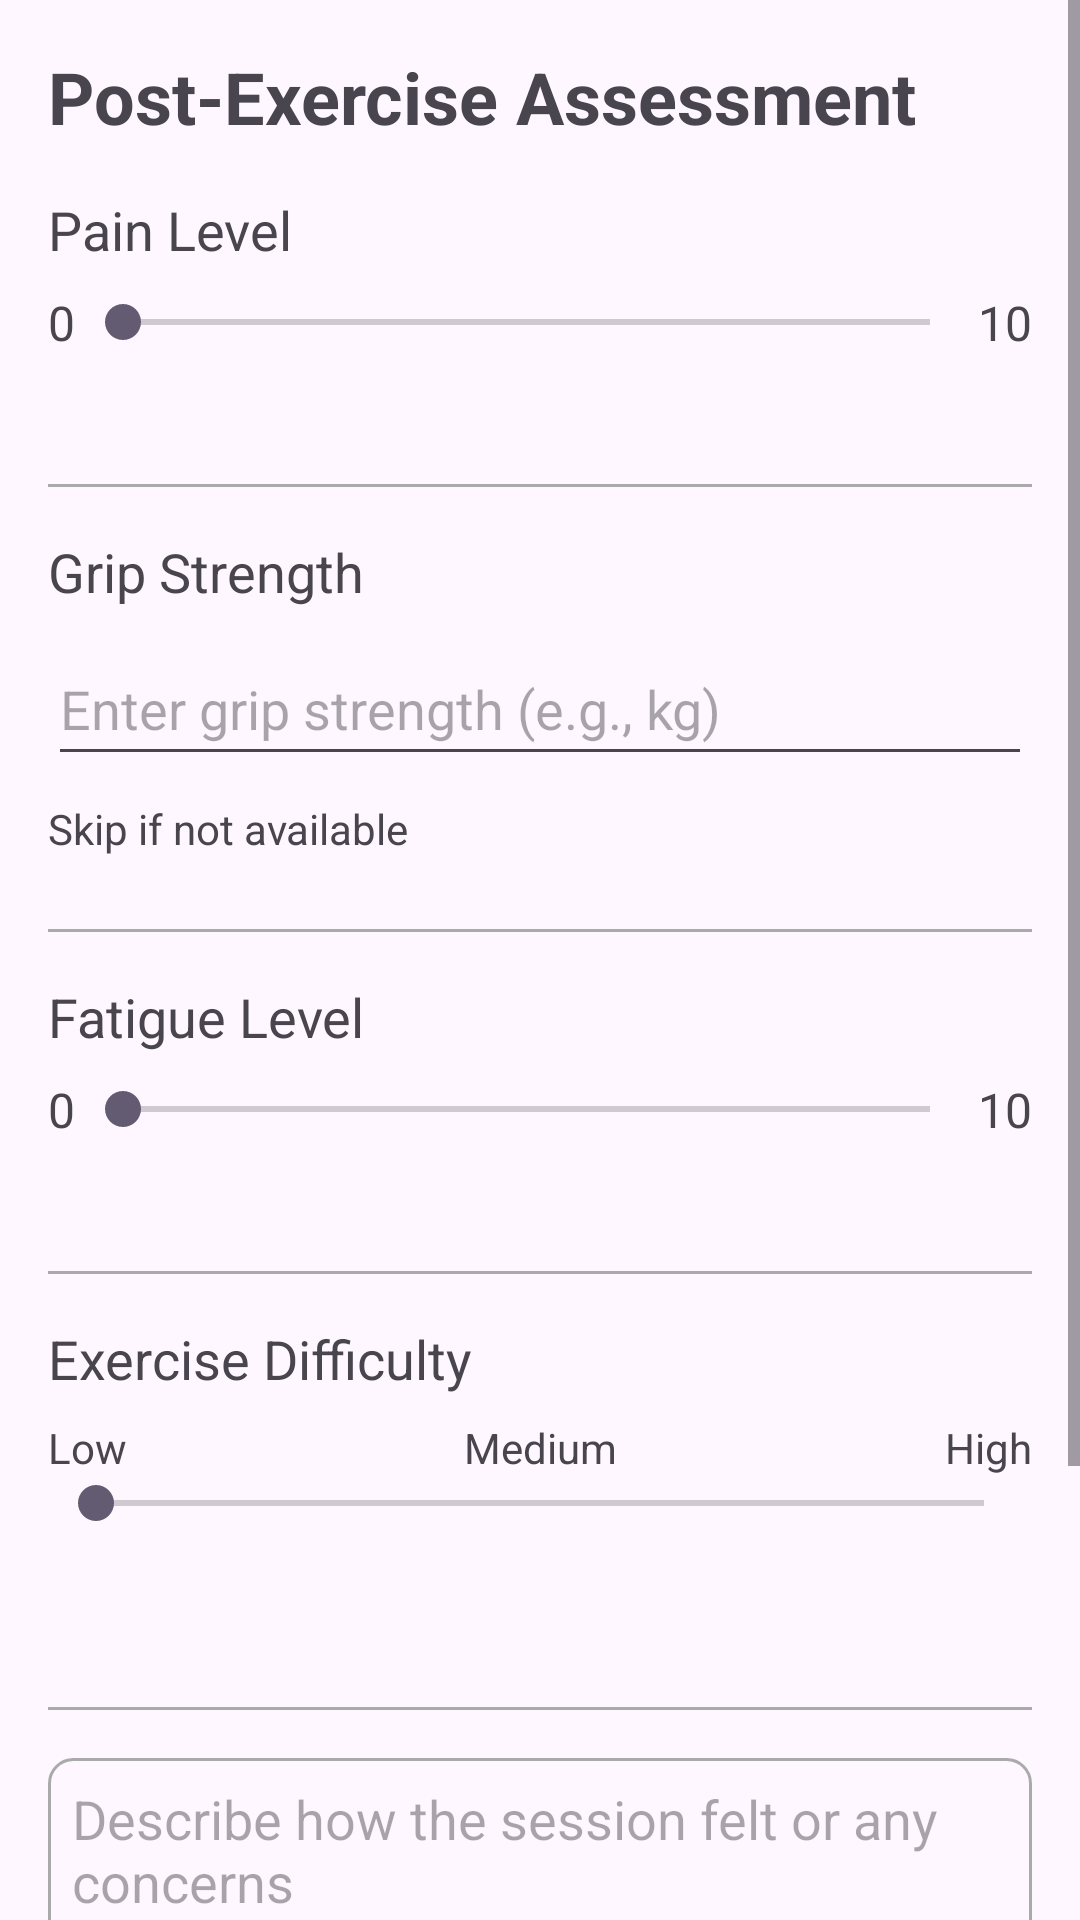

Layout XML and referenced resources for this Android screen:
<!-- AndroidManifest.xml: application theme Theme.HandshakePlus -->
<!-- res/layout/activity_post_exercise_survey.xml -->
<?xml version="1.0" encoding="utf-8"?>
<ScrollView xmlns:android="http://schemas.android.com/apk/res/android"
    xmlns:app="http://schemas.android.com/apk/res-auto"
    xmlns:tools="http://schemas.android.com/tools"
    android:layout_width="match_parent"
    android:layout_height="match_parent"
    android:fitsSystemWindows="true"
    tools:context=".PostExerciseSurveyActivity">

    <LinearLayout
        android:layout_width="match_parent"
        android:layout_height="wrap_content"
        android:orientation="vertical"
        android:padding="16dp"> <TextView
        android:layout_width="wrap_content"
        android:layout_height="wrap_content"
        android:text="Post-Exercise Assessment"
        android:textSize="24sp"
        android:textStyle="bold"
        android:layout_marginBottom="16dp" />

        <TextView
            android:layout_width="wrap_content"
            android:layout_height="wrap_content"
            android:text="Pain Level"
            android:textSize="18sp"
            android:layout_marginBottom="8dp" />

        <LinearLayout
            android:layout_width="match_parent"
            android:layout_height="wrap_content"
            android:orientation="horizontal"
            android:gravity="center_vertical">

            <TextView
                android:layout_width="wrap_content"
                android:layout_height="wrap_content"
                android:text="0"
                android:textSize="16sp" />

            <SeekBar
                android:id="@+id/postPainLevelSeekBar"
                android:layout_width="0dp"
                android:layout_height="wrap_content"
                android:layout_weight="1"
                android:max="10" />

            <TextView
                android:layout_width="wrap_content"
                android:layout_height="wrap_content"
                android:text="10"
                android:textSize="16sp" />
        </LinearLayout>
        <TextView
            android:id="@+id/postPainLevelValueTextView"
            android:layout_width="wrap_content"
            android:layout_height="wrap_content"
            android:textSize="14sp"
            android:layout_gravity="end"
            tools:text="Value: 0"
            android:layout_marginBottom="16dp"/>

        <View
            android:layout_width="match_parent"
            android:layout_height="1dp"
            android:background="@android:color/darker_gray"
            android:layout_marginTop="8dp"
            android:layout_marginBottom="16dp" />

        <TextView
            android:layout_width="wrap_content"
            android:layout_height="wrap_content"
            android:text="Grip Strength"
            android:textSize="18sp"
            android:layout_marginBottom="8dp" />

        <EditText
            android:id="@+id/postGripStrengthEditText"
            android:layout_width="match_parent"
            android:layout_height="48dp"
            android:inputType="numberDecimal"
            android:hint="Enter grip strength (e.g., kg)"
            android:layout_marginBottom="8dp" />

        <TextView
            android:layout_width="wrap_content"
            android:layout_height="wrap_content"
            android:text="Skip if not available"
            android:textSize="14sp"
            android:layout_marginBottom="16dp"/>

        <View
            android:layout_width="match_parent"
            android:layout_height="1dp"
            android:background="@android:color/darker_gray"
            android:layout_marginTop="8dp"
            android:layout_marginBottom="16dp" />

        <TextView
            android:layout_width="wrap_content"
            android:layout_height="wrap_content"
            android:text="Fatigue Level"
            android:textSize="18sp"
            android:layout_marginBottom="8dp" />

        <LinearLayout
            android:layout_width="match_parent"
            android:layout_height="wrap_content"
            android:orientation="horizontal"
            android:gravity="center_vertical">

            <TextView
                android:layout_width="wrap_content"
                android:layout_height="wrap_content"
                android:text="0"
                android:textSize="16sp" />

            <SeekBar
                android:id="@+id/postFatigueLevelSeekBar"
                android:layout_width="0dp"
                android:layout_height="wrap_content"
                android:layout_weight="1"
                android:max="10" />

            <TextView
                android:layout_width="wrap_content"
                android:layout_height="wrap_content"
                android:text="10"
                android:textSize="16sp" />
        </LinearLayout>
        <TextView
            android:id="@+id/postFatigueLevelValueTextView"
            android:layout_width="wrap_content"
            android:layout_height="wrap_content"
            android:textSize="14sp"
            android:layout_gravity="end"
            tools:text="Value: 0"
            android:layout_marginBottom="16dp"/>

        <View
            android:layout_width="match_parent"
            android:layout_height="1dp"
            android:background="@android:color/darker_gray"
            android:layout_marginTop="8dp"
            android:layout_marginBottom="16dp" />

        <TextView
            android:layout_width="wrap_content"
            android:layout_height="wrap_content"
            android:text="Exercise Difficulty"
            android:textSize="18sp"
            android:layout_marginBottom="8dp" />

        <LinearLayout
            android:layout_width="match_parent"
            android:layout_height="wrap_content"
            android:orientation="horizontal"
            android:gravity="center">

            <TextView
                android:layout_width="0dp"
                android:layout_height="wrap_content"
                android:layout_weight="1"
                android:gravity="start"
                android:text="Low"
                android:textSize="14sp" />

            <TextView
                android:layout_width="0dp"
                android:layout_height="wrap_content"
                android:layout_weight="1"
                android:gravity="center"
                android:text="Medium"
                android:textSize="14sp" />

            <TextView
                android:layout_width="0dp"
                android:layout_height="wrap_content"
                android:layout_weight="1"
                android:gravity="end"
                android:text="High"
                android:textSize="14sp" />
        </LinearLayout>

        <SeekBar
            android:id="@+id/exerciseDifficultySeekBar"
            android:layout_width="match_parent"
            android:layout_height="wrap_content"
            android:max="2"
            android:layout_marginBottom="16dp"/>
        <TextView
            android:id="@+id/exerciseDifficultyValueTextView"
            android:layout_width="wrap_content"
            android:layout_height="wrap_content"
            android:textSize="14sp"
            android:layout_gravity="end"
            tools:text="Value: Low"
            android:layout_marginBottom="16dp"/>

        <View
            android:layout_width="match_parent"
            android:layout_height="1dp"
            android:background="@android:color/darker_gray"
            android:layout_marginTop="8dp"
            android:layout_marginBottom="16dp" />

        <EditText
            android:id="@+id/sessionFeedbackEditText"
            android:layout_width="match_parent"
            android:layout_height="wrap_content"
            android:minHeight="100dp"
            android:gravity="top|start"
            android:hint="Describe how the session felt or any concerns"
            android:background="@drawable/rounded_border_edittext"
            android:padding="8dp"
            android:layout_marginBottom="24dp" />

        <Button
            android:id="@+id/completeButton"
            android:layout_width="match_parent"
            android:layout_height="wrap_content"
            android:text="Complete"
            android:textSize="18sp"
            android:backgroundTint="@android:color/holo_blue_dark"
            android:textColor="@android:color/white"
            android:layout_marginBottom="16dp"/>

        <LinearLayout
            android:id="@+id/bottomNavigationView"
            android:layout_width="match_parent"
            android:layout_height="wrap_content"
            android:orientation="horizontal"
            android:gravity="center_vertical"
            android:background="#F8F8F8"
            android:elevation="8dp">

            <ImageView
                android:id="@+id/bottomNavHome"
                android:layout_width="0dp"
                android:layout_height="wrap_content"
                android:layout_weight="1"
                android:scaleType="centerInside"
                android:src="@drawable/ic_home_active"
                android:padding="12dp"
                android:adjustViewBounds="true"
                android:maxHeight="48dp"
                android:maxWidth="48dp" />

            <ImageView
                android:id="@+id/bottomNavExercises"
                android:layout_width="0dp"
                android:layout_height="wrap_content"
                android:layout_weight="1"
                android:scaleType="centerInside"
                android:src="@drawable/excersise_icon"
                android:padding="12dp"
                android:adjustViewBounds="true"
                android:maxHeight="48dp"
                android:maxWidth="48dp" />

            <ImageView
                android:id="@+id/bottomNavProgress"
                android:layout_width="0dp"
                android:layout_height="wrap_content"
                android:layout_weight="1"
                android:scaleType="centerInside"
                android:src="@drawable/ic_progress"
                android:padding="12dp"
                android:adjustViewBounds="true"
                android:maxHeight="48dp"
                android:maxWidth="48dp" />

            <ImageView
                android:id="@+id/bottomNavProfile"
                android:layout_width="0dp"
                android:layout_height="wrap_content"
                android:layout_weight="1"
                android:scaleType="centerInside"
                android:src="@drawable/ic_profile"
                android:padding="12dp"
                android:adjustViewBounds="true"
                android:maxHeight="48dp"
                android:maxWidth="48dp" />
        </LinearLayout>

    </LinearLayout>
</ScrollView>
<!-- resources referenced by this layout -->
<resources>
  <!-- drawable excersise_icon: png bitmap (drawable, 6505 bytes) -->
  <!-- drawable ic_home_active (drawable) -->
  <?xml version="1.0" encoding="utf-8"?>
  <vector xmlns:android="http://schemas.android.com/apk/res/android"
      android:width="24dp"
      android:height="24dp"
      android:viewportWidth="24"
      android:viewportHeight="24"
      android:tint="#000000">  <path
      android:fillColor="#000000"  android:pathData="M10 20v-6h4v6h5v-8h3L12 3 2 12h3v8z"/>
  </vector>
  <!-- drawable ic_profile (drawable) -->
  <?xml version="1.0" encoding="utf-8"?>
  <vector xmlns:android="http://schemas.android.com/apk/res/android"
      android:width="24dp"
      android:height="24dp"
      android:viewportWidth="24"
      android:viewportHeight="24">
      <path
          android:fillColor="#000000"
          android:pathData="M12,4a3.5,3.5 0 1,0 0,7a3.5,3.5 0 1,0 0,-7zM6,18c0,-3.3 5.4,-5 6,-5s6,1.7 6,5v2H6v-2z"/>
  </vector>
  <!-- drawable ic_progress (drawable) -->
  <?xml version="1.0" encoding="utf-8"?>
  <vector xmlns:android="http://schemas.android.com/apk/res/android"
      android:width="24dp"
      android:height="24dp"
      android:viewportWidth="24"
      android:viewportHeight="24">
      <path
          android:fillColor="#000000"
          android:pathData="M6,14a1,1 0 0,0 -1,1v4a1,1 0 0,0 2,0v-4a1,1 0 0,0 -1,-1zM10,10a1,1 0 0,0 -1,1v8a1,1 0 0,0 2,0v-8a1,1 0 0,0 -1,-1zM14,7a1,1 0 0,0 -1,1v11a1,1 0 0,0 2,0V8a1,1 0 0,0 -1,-1zM18,12a1,1 0 0,0 -1,1v6a1,1 0 0,0 2,0v-6a1,1 0 0,0 -1,-1z"/>
  </vector>
  <!-- drawable rounded_border_edittext (drawable) -->
  <?xml version="1.0" encoding="utf-8"?>
  <shape xmlns:android="http://schemas.android.com/apk/res/android"
      android:shape="rectangle">
      <stroke android:width="1dp" android:color="@android:color/darker_gray" />
      <corners android:radius="8dp" />
  </shape>
  <style name="Theme.HandshakePlus" parent="Base.Theme.HandshakePlus" />
  <style name="Base.Theme.HandshakePlus" parent="Theme.Material3.DayNight.NoActionBar">
          
          
      </style>
</resources>
